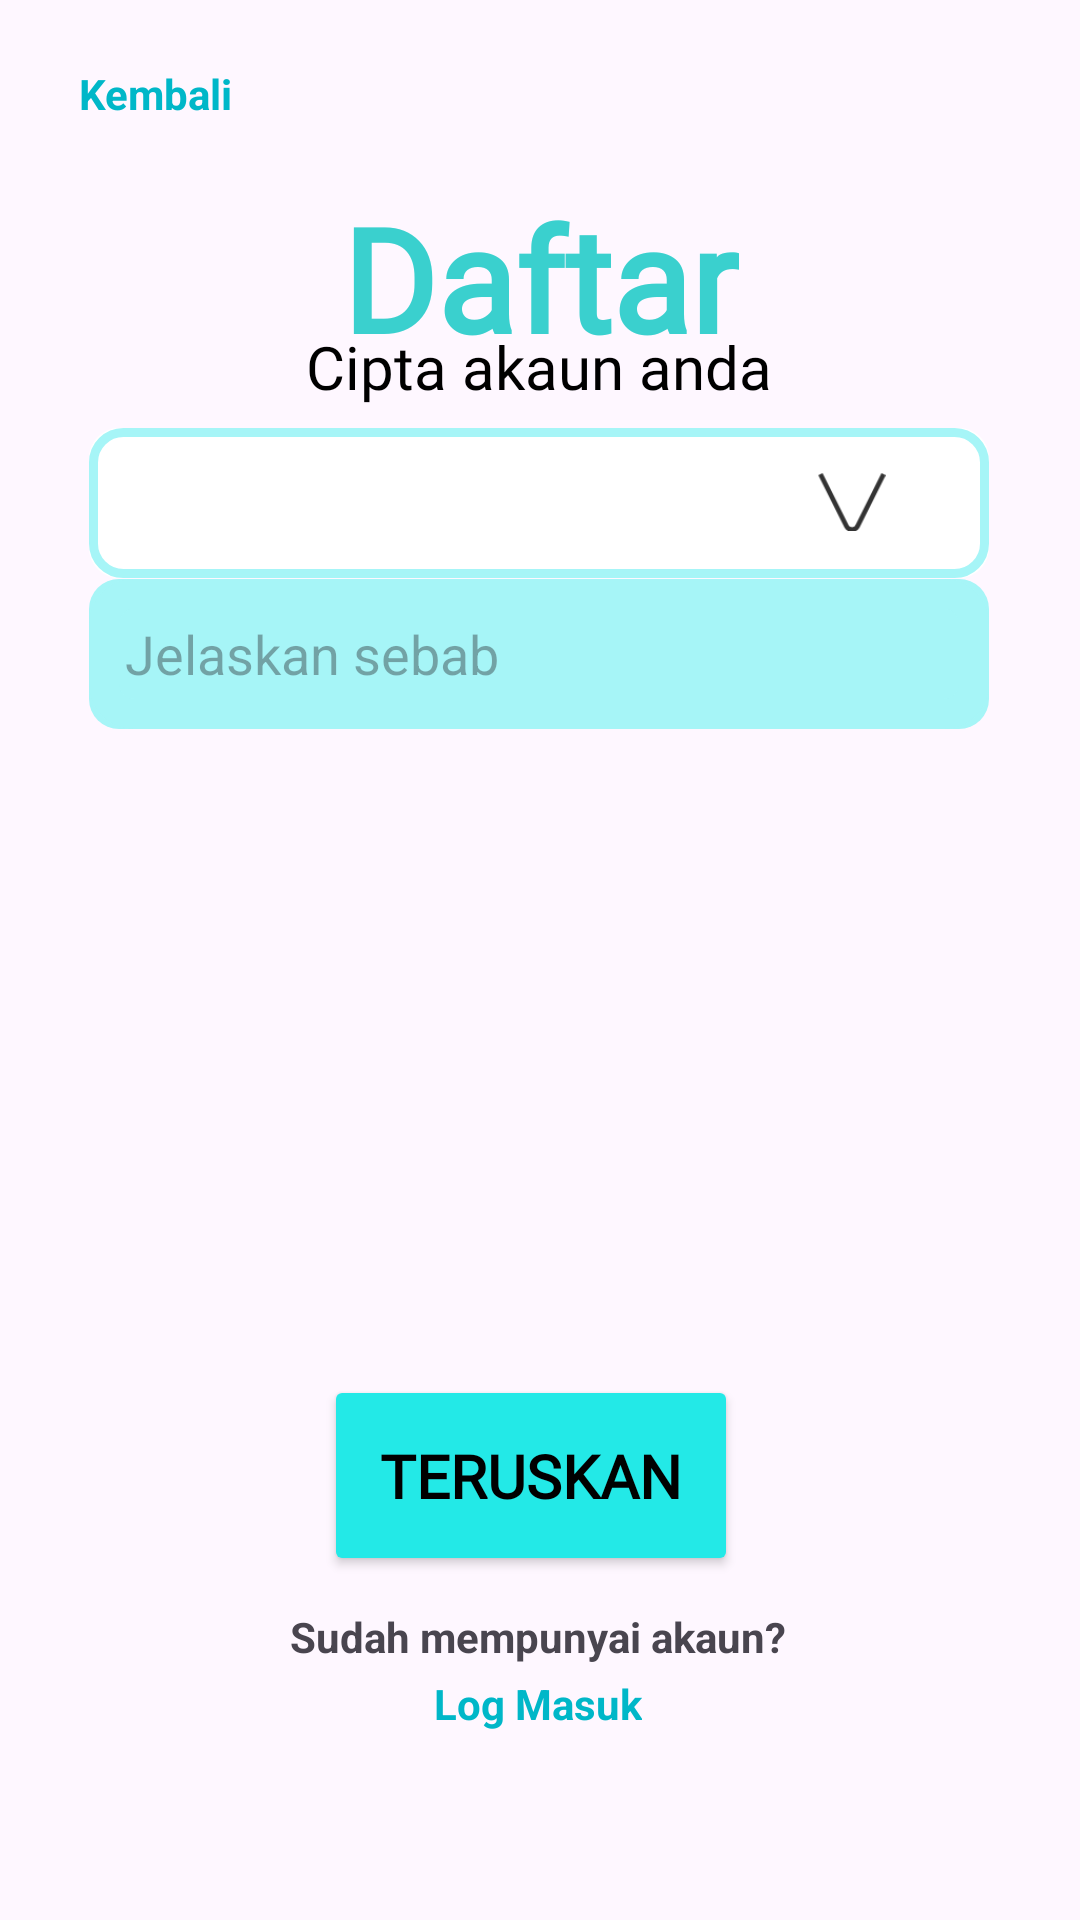

This screen was rendered from an Android layout file. Write that file and the resources it references.
<!-- AndroidManifest.xml: application theme Theme.MuamalatGo -->
<!-- res/layout/activity_signup_receiver13.xml -->
<?xml version="1.0" encoding="utf-8"?>
<androidx.constraintlayout.widget.ConstraintLayout xmlns:android="http://schemas.android.com/apk/res/android"
    xmlns:app="http://schemas.android.com/apk/res-auto"
    xmlns:tools="http://schemas.android.com/tools"
    android:id="@+id/main"
    android:layout_width="match_parent"
    android:layout_height="match_parent"
    tools:context=".Signup_receiver13">

    <Spinner
        android:id="@+id/spinner2"
        android:layout_width="300dp"
        android:layout_height="50dp"
        android:background="@drawable/rectangular_corner2"
        android:paddingLeft="12dp"
        android:paddingRight="12dp"
        android:prompt="@string/sebabmohonbantuan"
        app:layout_constraintBottom_toBottomOf="parent"
        app:layout_constraintEnd_toEndOf="parent"
        app:layout_constraintHorizontal_bias="0.495"
        app:layout_constraintStart_toStartOf="parent"
        app:layout_constraintTop_toTopOf="parent"
        app:layout_constraintVertical_bias="0.242"/>

    <ImageView
        android:id="@+id/imageView8"
        android:contentDescription="@string/spinner"
        android:layout_width="25dp"
        android:layout_height="20dp"
        app:layout_constraintBottom_toBottomOf="parent"
        app:layout_constraintEnd_toEndOf="parent"
        app:layout_constraintHorizontal_bias="0.81"
        app:layout_constraintStart_toStartOf="parent"
        app:layout_constraintTop_toTopOf="parent"
        app:layout_constraintVertical_bias="0.253"
        app:srcCompat="@drawable/spinner_logo" />

    <EditText
        android:id="@+id/editTextText42"
        android:importantForAutofill="no"
        android:layout_width="300dp"
        android:layout_height="50dp"
        android:background="@drawable/rectangular_corner1"
        android:ems="10"
        android:hint="@string/jelaskansebab"
        android:inputType="text"
        android:paddingLeft="12dp"
        android:paddingRight="12dp"
        app:layout_constraintBottom_toBottomOf="parent"
        app:layout_constraintEnd_toEndOf="parent"
        app:layout_constraintHorizontal_bias="0.495"
        app:layout_constraintStart_toStartOf="parent"
        app:layout_constraintTop_toTopOf="parent"
        app:layout_constraintVertical_bias="0.327" />

    <TextView
        android:id="@+id/textView97"
        android:layout_width="wrap_content"
        android:layout_height="wrap_content"
        android:fontFamily="@font/istok_web_bold"
        android:text="@string/daftar"
        android:textColor="@color/textblue"
        android:textSize="48sp"
        android:textStyle="bold"
        app:layout_constraintBottom_toBottomOf="parent"
        app:layout_constraintEnd_toEndOf="parent"
        app:layout_constraintStart_toStartOf="parent"
        app:layout_constraintTop_toTopOf="parent"
        app:layout_constraintVertical_bias="0.105" />

    <TextView
        android:id="@+id/textView98"
        android:layout_width="wrap_content"
        android:layout_height="wrap_content"
        android:fontFamily="@font/istok_web_bold"
        android:text="@string/cipta_akaun"
        android:textColor="@color/black"
        android:textSize="20sp"
        app:layout_constraintBottom_toBottomOf="parent"
        app:layout_constraintEnd_toEndOf="parent"
        app:layout_constraintHorizontal_bias="0.498"
        app:layout_constraintStart_toStartOf="parent"
        app:layout_constraintTop_toTopOf="parent"
        app:layout_constraintVertical_bias="0.177" />

    <TextView
        android:id="@+id/textView99"
        android:layout_width="wrap_content"
        android:layout_height="wrap_content"
        android:text="@string/kembali"
        android:textColor="@color/darkblue"
        android:textStyle="bold"
        app:layout_constraintBottom_toBottomOf="parent"
        app:layout_constraintEnd_toEndOf="parent"
        app:layout_constraintHorizontal_bias="0.085"
        app:layout_constraintStart_toStartOf="parent"
        app:layout_constraintTop_toTopOf="parent"
        app:layout_constraintVertical_bias="0.035" />

    <Button
        android:id="@+id/button24"
        android:layout_width="138dp"
        android:layout_height="67dp"
        android:backgroundTint="@color/blue"
        android:fontFamily="@font/istok_web"
        android:text="@string/teruskan"
        android:textColor="#000000"
        android:textSize="20sp"
        android:textStyle="bold"
        app:layout_constraintBottom_toBottomOf="parent"
        app:layout_constraintEnd_toEndOf="parent"
        app:layout_constraintHorizontal_bias="0.487"
        app:layout_constraintStart_toStartOf="parent"
        app:layout_constraintTop_toTopOf="parent"
        app:layout_constraintVertical_bias="0.8" />

    <TextView
        android:id="@+id/textView100"
        android:layout_width="wrap_content"
        android:layout_height="wrap_content"
        android:text="@string/sudah_mempunyai_akaun"
        android:textStyle="bold"
        app:layout_constraintBottom_toBottomOf="parent"
        app:layout_constraintEnd_toEndOf="parent"
        app:layout_constraintHorizontal_bias="0.497"
        app:layout_constraintStart_toStartOf="parent"
        app:layout_constraintTop_toTopOf="parent"
        app:layout_constraintVertical_bias="0.863" />

    <TextView
        android:id="@+id/textView101"
        android:layout_width="wrap_content"
        android:layout_height="wrap_content"
        android:text="@string/log_masuk"
        android:textColor="@color/darkblue"
        android:textStyle="bold"
        app:layout_constraintBottom_toBottomOf="parent"
        app:layout_constraintEnd_toEndOf="parent"
        app:layout_constraintHorizontal_bias="0.498"
        app:layout_constraintStart_toStartOf="parent"
        app:layout_constraintTop_toTopOf="parent"
        app:layout_constraintVertical_bias="0.899" />
</androidx.constraintlayout.widget.ConstraintLayout>
<!-- resources referenced by this layout -->
<resources>
  <color name="black">#FF000000</color>
  <color name="blue">#23E9E7</color>
  <color name="darkblue">#00B7C8</color>
  <color name="textblue">#3AD0CE</color>
  <!-- drawable rectangular_corner1 (drawable) -->
  <?xml version="1.0" encoding="utf-8"?>
  <layer-list xmlns:android="http://schemas.android.com/apk/res/android">
  
      <item>
          <shape android:shape="rectangle">
              <corners android:bottomLeftRadius="10dp"
                  android:bottomRightRadius="10dp"
                  android:topLeftRadius="10dp"
                  android:topRightRadius="10dp" />
              <solid android:color="#A6F5F7" />
          </shape>
      </item>
  
      <item>
          <shape android:shape="rectangle">
              <corners android:bottomLeftRadius="10dp"
                  android:bottomRightRadius="10dp"
                  android:topLeftRadius="10dp"
                  android:topRightRadius="10dp" />
              <stroke
                  android:width="10dp"
                  android:color="#A6F5F7" />
              <solid android:color="@android:color/transparent" />
          </shape>
      </item>
  </layer-list>
  <!-- drawable rectangular_corner2 (drawable) -->
  <?xml version="1.0" encoding="utf-8"?>
  <layer-list xmlns:android="http://schemas.android.com/apk/res/android">
  
      <item>
          <shape android:shape="rectangle">
              <corners android:bottomLeftRadius="10dp"
                  android:bottomRightRadius="10dp"
                  android:topLeftRadius="10dp"
                  android:topRightRadius="10dp" />
              <solid android:color="@color/white" />
          </shape>
      </item>
  
      <item>
          <shape android:shape="rectangle">
              <corners android:bottomLeftRadius="10dp"
                  android:bottomRightRadius="10dp"
                  android:topLeftRadius="10dp"
                  android:topRightRadius="10dp" />
              <stroke
                  android:width="3dp"
                  android:color="#A6F5F7" />
              <solid android:color="@android:color/transparent" />
          </shape>
      </item>
  </layer-list>
  <!-- drawable spinner_logo: png bitmap (drawable, 821 bytes) -->
  <string name="cipta_akaun">Cipta akaun anda</string>
  <string name="daftar">Daftar</string>
  <string name="jelaskansebab">Jelaskan sebab</string>
  <string name="kembali">Kembali</string>
  <string name="log_masuk">Log Masuk</string>
  <string name="sebabmohonbantuan">Sebab Mohon Bantuan</string>
  <string name="spinner">Spinner</string>
  <string name="sudah_mempunyai_akaun">Sudah mempunyai akaun?</string>
  <string name="teruskan">Teruskan</string>
  <style name="Theme.MuamalatGo" parent="Base.Theme.MuamalatGo" />
  <color name="white">#FFFFFFFF</color>
  <style name="Base.Theme.MuamalatGo" parent="Theme.Material3.DayNight.NoActionBar">
          
          
      </style>
</resources>
